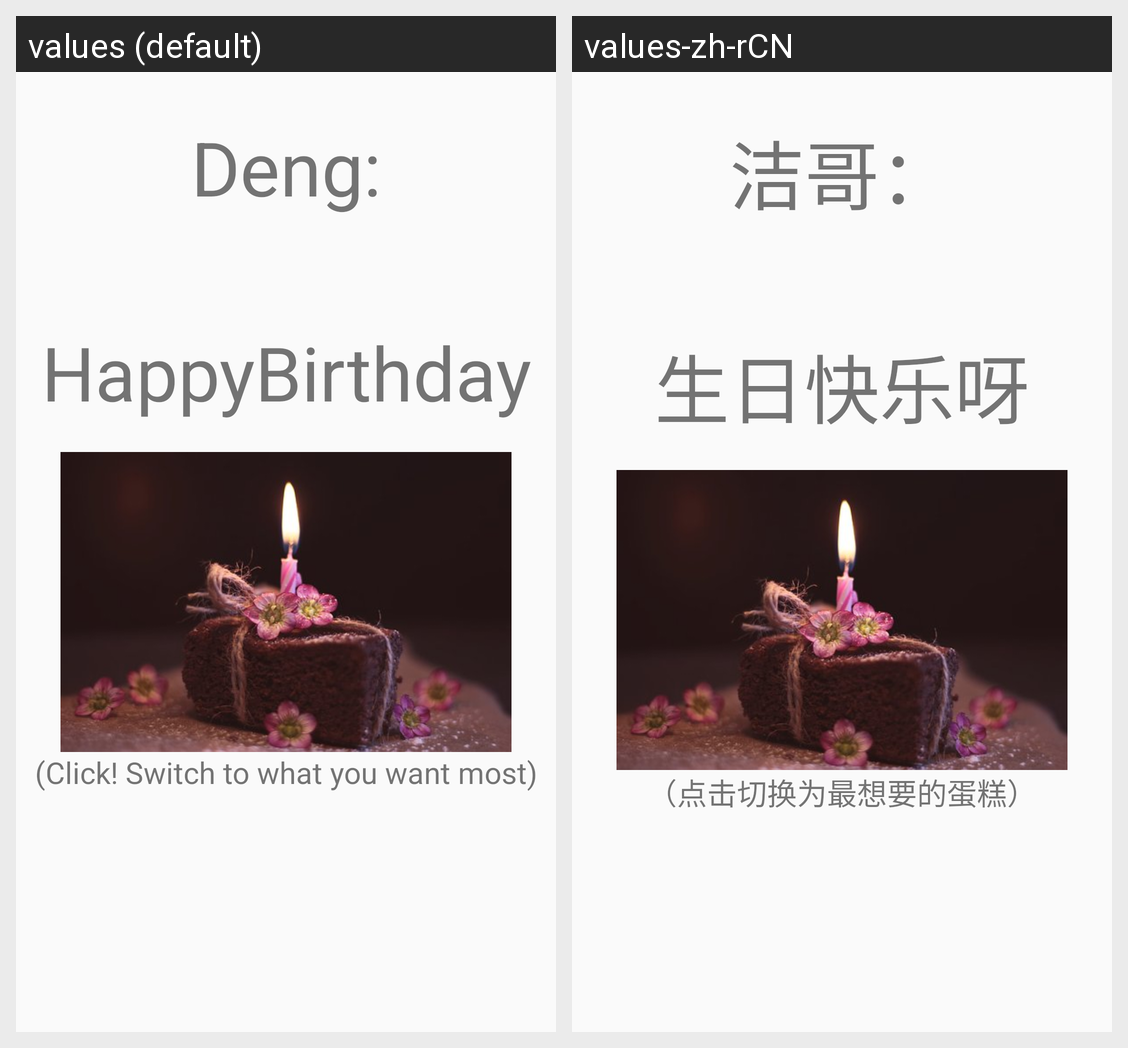

The same Android screen rendered under two of its app's locales, left to right. List the strings drawn on it with the default value and each locale's translation.
Android screen res/layout/activity_main.xml rendered under 2 locales, left to right: values (default), values-zh-rCN. Device: Nexus 5 (rendered at 1080×1920; each locale shown at half size, 540×960, under a caption strip naming it); theme AppTheme.
Strings drawn on this screen, with the default value and each locale's value (text and hints the layout hard-codes, and strings that could not be matched under every locale, appear in the picture but are not listed):

name
  values: Deng:
  values-zh-rCN: 洁哥：

content
  values: HappyBirthday
  values-zh-rCN: 生日快乐呀

ps
  values: (Click! Switch to what you want most)
  values-zh-rCN: （点击切换为最想要的蛋糕）
